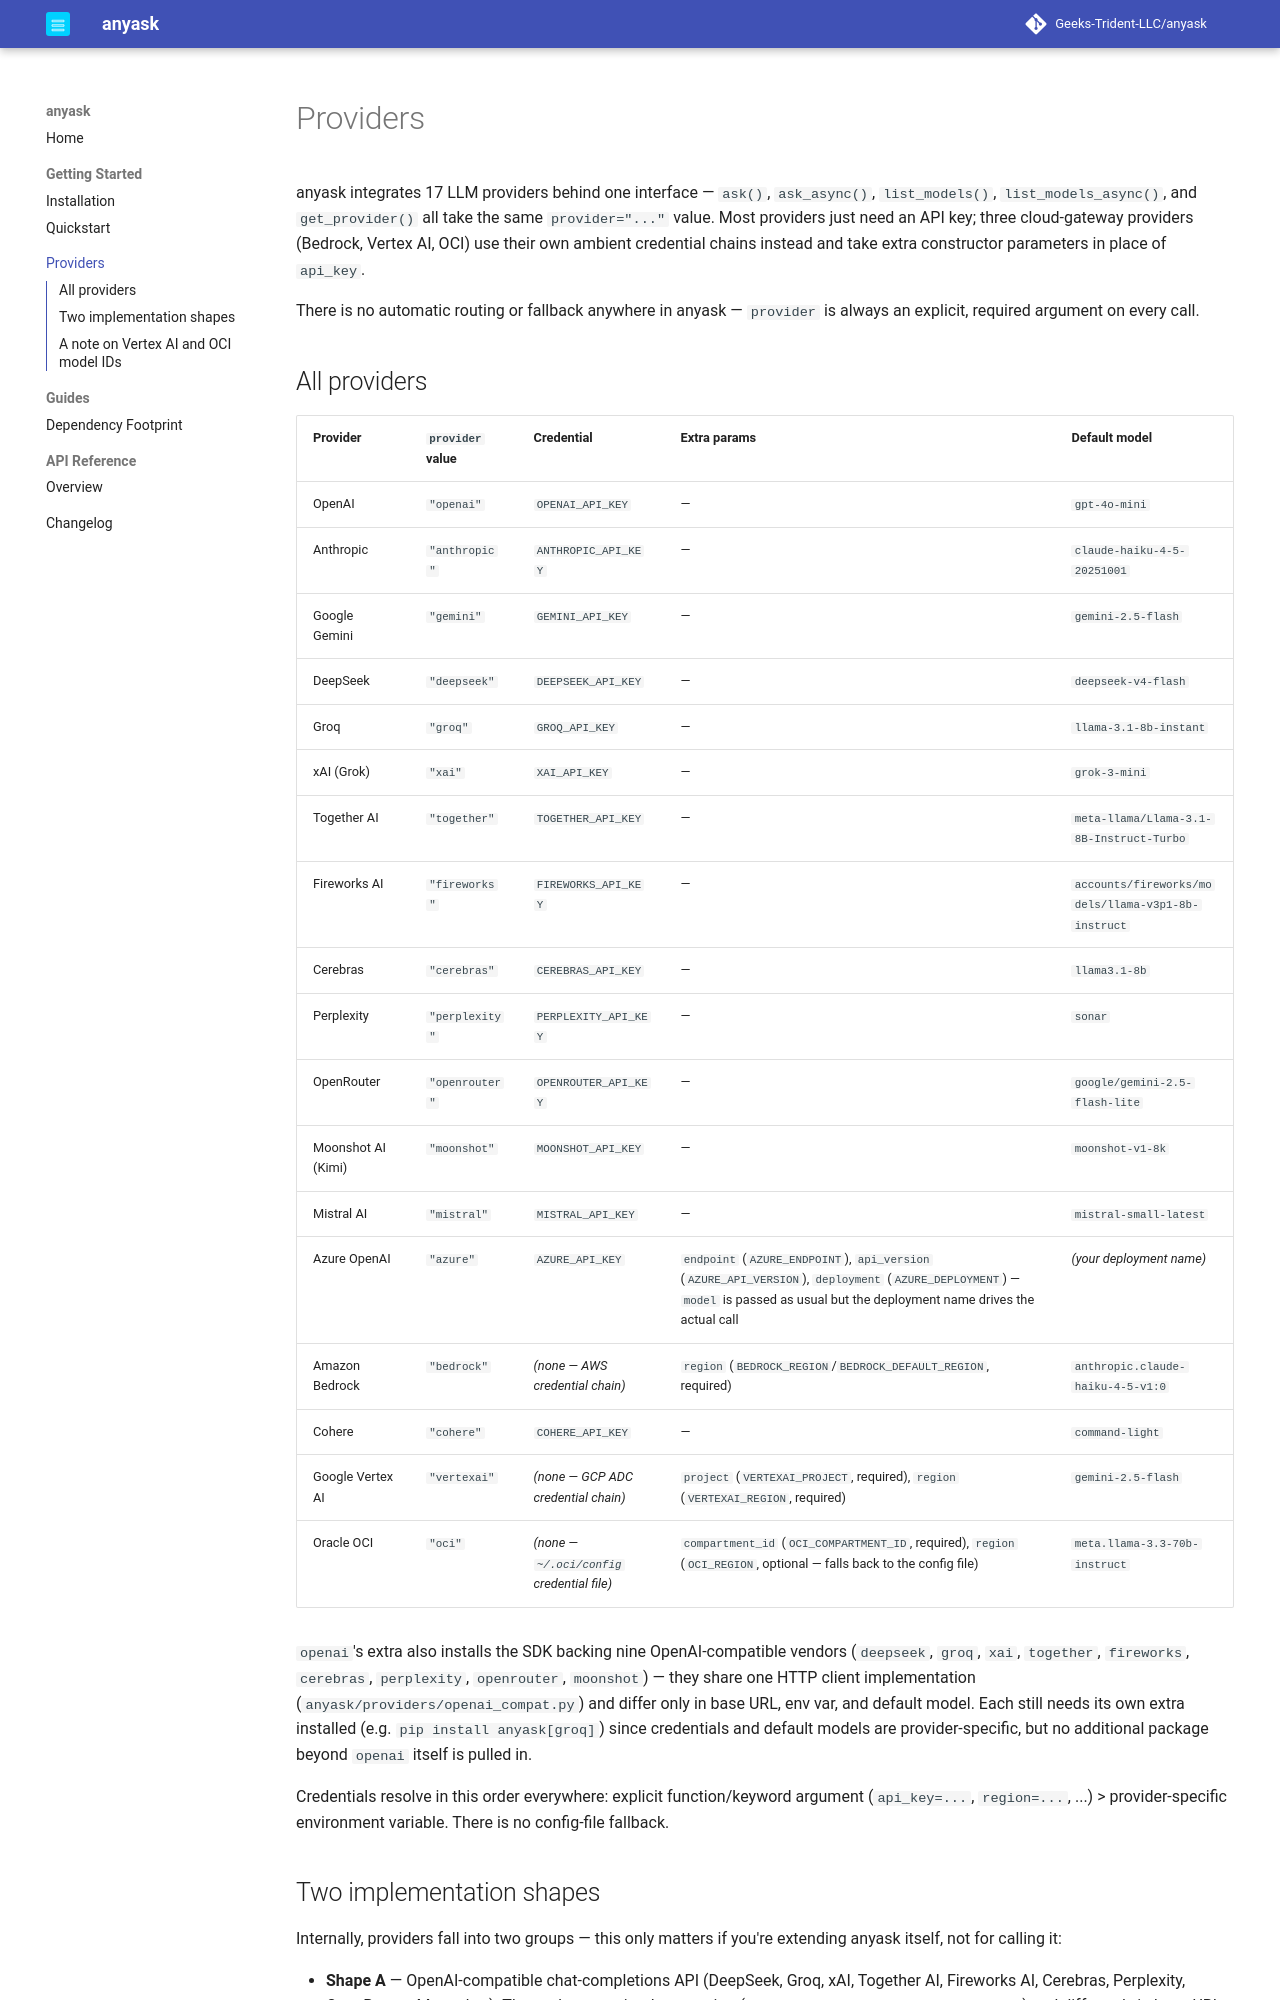

repository: Geeks-Trident-LLC/anyask · page: 0.1.0/providers/index.html · generator: mkdocs

# Providers

anyask integrates 18 LLM providers behind one interface — `ask()`,
`ask_async()`, `list_models()`, `list_models_async()`, and
`get_provider()` all take the same `provider="..."` value. Most providers
just need an API key; three cloud-gateway providers (Bedrock, Vertex AI,
OCI) use their own ambient credential chains instead and take extra
constructor parameters in place of `api_key`.

There is no automatic routing or fallback anywhere in anyask — `provider`
is always an explicit, required argument on every call.

Every provider defaults `temperature=0.2` and `max_tokens=2048` when the
call doesn't specify them — the same defaults across all 18 providers,
overridable per call via `temperature=`/`max_tokens=` kwargs. The one
exception: when `reasoning=True` on OpenAI or an OpenAI-compatible
vendor, both defaults are skipped entirely rather than sent, since
reasoning models on some of these vendors reject a temperature override
and use `max_completion_tokens` instead of `max_tokens` — see
[Reasoning support](#reasoning-support) below.

## All providers

| Provider | `provider` value | Credential | Extra params | Default model |
|---|---|---|---|---|
| OpenAI | `"openai"` | `OPENAI_API_KEY` | — | `gpt-4o-mini` |
| Anthropic | `"anthropic"` | `ANTHROPIC_API_KEY` | — | `claude-haiku-4-5-20251001` |
| Google Gemini | `"gemini"` | `GEMINI_API_KEY` | — | `gemini-2.5-flash` |
| DeepSeek | `"deepseek"` | `DEEPSEEK_API_KEY` | — | `deepseek-v4-flash` |
| Groq | `"groq"` | `GROQ_API_KEY` | — | `llama-3.1-8b-instant` |
| xAI (Grok) | `"xai"` | `XAI_API_KEY` | — | `grok-3-mini` |
| Together AI | `"together"` | `TOGETHER_API_KEY` | — | `meta-llama/Llama-3.1-8B-Instruct-Turbo` |
| Fireworks AI | `"fireworks"` | `FIREWORKS_API_KEY` | — | `accounts/fireworks/models/llama-v3p1-8b-instruct` |
| Cerebras | `"cerebras"` | `CEREBRAS_API_KEY` | — | `llama3.1-8b` |
| Perplexity | `"perplexity"` | `PERPLEXITY_API_KEY` | — | `sonar` |
| OpenRouter | `"openrouter"` | `OPENROUTER_API_KEY` | — | `google/gemini-2.5-flash-lite` |
| Moonshot AI (Kimi) | `"moonshot"` | `MOONSHOT_API_KEY` | — | `moonshot-v1-8k` |
| Mistral AI | `"mistral"` | `MISTRAL_API_KEY` | — | `mistral-small-latest` |
| Azure OpenAI | `"azure"` | `AZURE_API_KEY` | `endpoint` (`AZURE_ENDPOINT`), `api_version` (`AZURE_API_VERSION`), `deployment` (`AZURE_DEPLOYMENT`) — `model` is passed as usual but the deployment name drives the actual call | *(your deployment name)* |
| Amazon Bedrock | `"bedrock"` | *(none — AWS credential chain)* | `region` (`BEDROCK_REGION`/`BEDROCK_DEFAULT_REGION`, required) | `anthropic.claude-haiku-4-5-v1:0` |
| Cohere | `"cohere"` | `COHERE_API_KEY` | — | `command-light` |
| Google Vertex AI | `"vertexai"` | *(none — GCP ADC credential chain)* | `project` (`VERTEXAI_PROJECT`, required), `region` (`VERTEXAI_REGION`, required) | `gemini-2.5-flash` |
| Oracle OCI | `"oci"` | *(none — `~/.oci/config` credential file)* | `compartment_id` (`OCI_COMPARTMENT_ID`, required), `region` (`OCI_REGION`, optional — falls back to the config file) | `meta.llama-3.3-70b-instruct` |

`openai`'s extra also installs the SDK backing nine OpenAI-compatible
vendors (`deepseek`, `groq`, `xai`, `together`, `fireworks`, `cerebras`,
`perplexity`, `openrouter`, `moonshot`) — they share one HTTP client
implementation (`anyask/providers/openai_compat.py`) and differ only in
base URL, env var, and default model. Each still needs its own extra
installed (e.g. `pip install anyask[groq]`) since credentials and default
models are provider-specific, but no additional package beyond `openai`
itself is pulled in.

Credentials resolve in this order everywhere: explicit function/keyword
argument (`api_key=...`, `region=...`, ...) > provider-specific
environment variable. There is no config-file fallback.

## Two implementation shapes

Internally, providers fall into two groups — this only matters if you're
extending anyask itself, not for calling it:

- **Shape A** — OpenAI-compatible chat-completions API (DeepSeek, Groq,
  xAI, Together AI, Fireworks AI, Cerebras, Perplexity, OpenRouter,
  Moonshot). These share one implementation
  (`anyask/providers/openai_compat.py`) and differ only in base URL, env
  var, and default model.
- **Shape B** — a native SDK with its own request/response shape (OpenAI,
  Anthropic, Gemini, Azure, Mistral, Bedrock, Cohere, Vertex AI, OCI).
  Bedrock, Vertex AI, and OCI additionally take extra constructor
  parameters (`region`/`project`/`compartment_id`) instead of `api_key`,
  since they authenticate via their cloud platform's own credential chain
  rather than a project-level API key.
